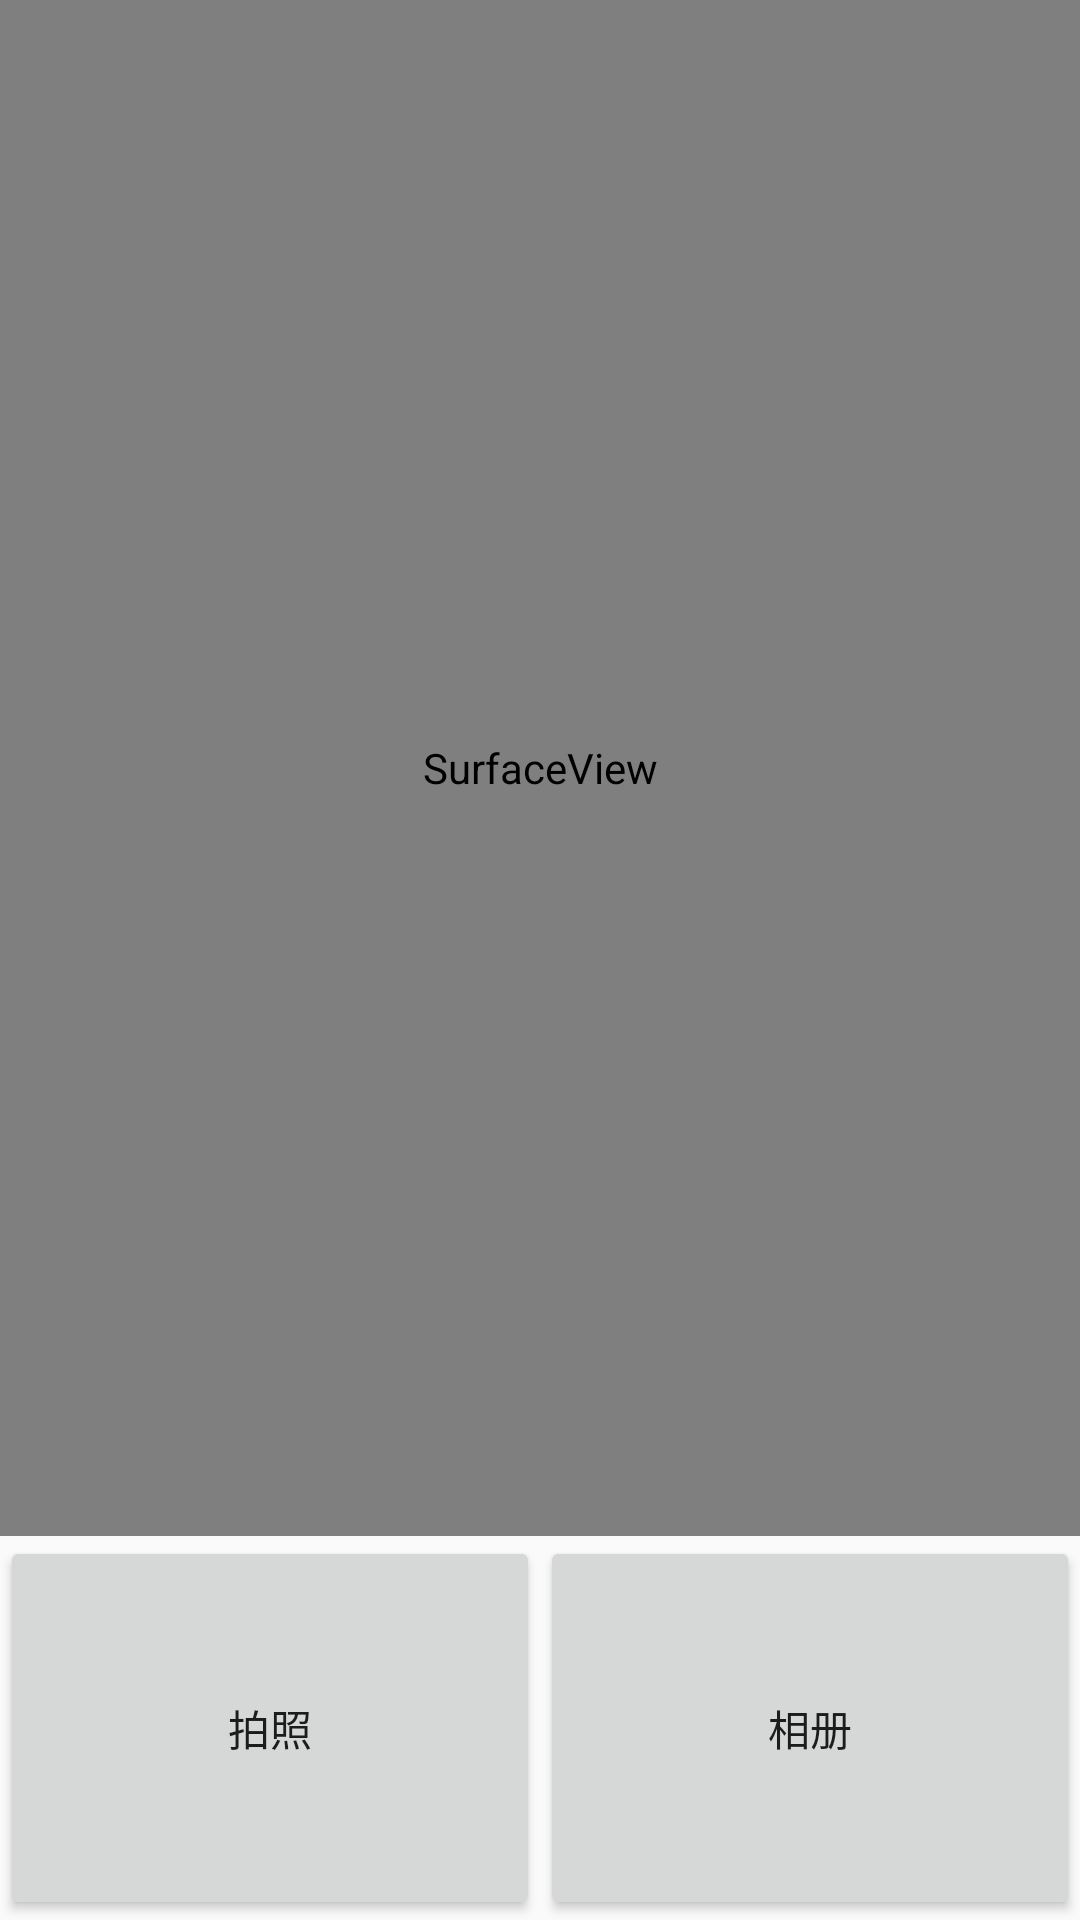

Produce the Android XML layout that renders to this screen, including the resource entries it uses.
<!-- AndroidManifest.xml: application theme AppTheme -->
<!-- res/layout/custom.xml -->
<?xml version="1.0" encoding="utf-8"?>
<LinearLayout xmlns:android="http://schemas.android.com/apk/res/android"
    android:orientation="vertical"
    android:layout_width="match_parent"
    android:layout_height="match_parent">
    <SurfaceView
        android:id="@+id/preview"
        android:layout_width="match_parent"
        android:layout_height="0dp"
        android:layout_weight="4"/>

    <LinearLayout
        android:layout_width="match_parent"
        android:layout_height="0dp"
        android:layout_weight="1">


        <Button
            android:layout_width="match_parent"
            android:layout_height="match_parent"
            android:layout_weight="1"
            android:onClick="capture"
            android:text="拍照" />


        <Button
            android:id="@+id/choicepicture"
            android:layout_width="match_parent"
            android:layout_height="match_parent"
            android:layout_weight="1"
            android:text="相册" />
    </LinearLayout>

</LinearLayout>
<!-- resources referenced by this layout -->
<resources>
  <style name="AppTheme" parent="Theme.AppCompat.Light.NoActionBar">
          
          <item name="colorPrimary">@color/colorPrimary</item>
          <item name="colorPrimaryDark">@color/colorPrimaryDark</item>
          <item name="colorAccent">@color/colorAccent</item>
      </style>
  <color name="colorPrimary">#008577</color>
  <color name="colorPrimaryDark">#00574B</color>
  <color name="colorAccent">#D81B60</color>
</resources>
